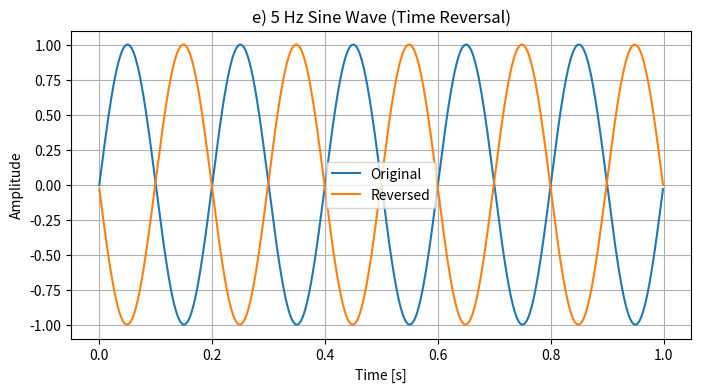

Recreate this plot in Python.
import numpy as np
import matplotlib.pyplot as plt

fs = 1000
t = np.linspace(0, 1, fs, endpoint=False)

sine_5 = np.sin(2 * np.pi * 5 * t)
sine_5_reversed = sine_5[::-1]

plt.figure(figsize=(8, 4))
plt.plot(t, sine_5, label="Original")
plt.plot(t, sine_5_reversed, label="Reversed")
plt.title("e) 5 Hz Sine Wave (Time Reversal)")
plt.xlabel("Time [s]")
plt.ylabel("Amplitude")
plt.legend()
plt.grid(True)
plt.show()
